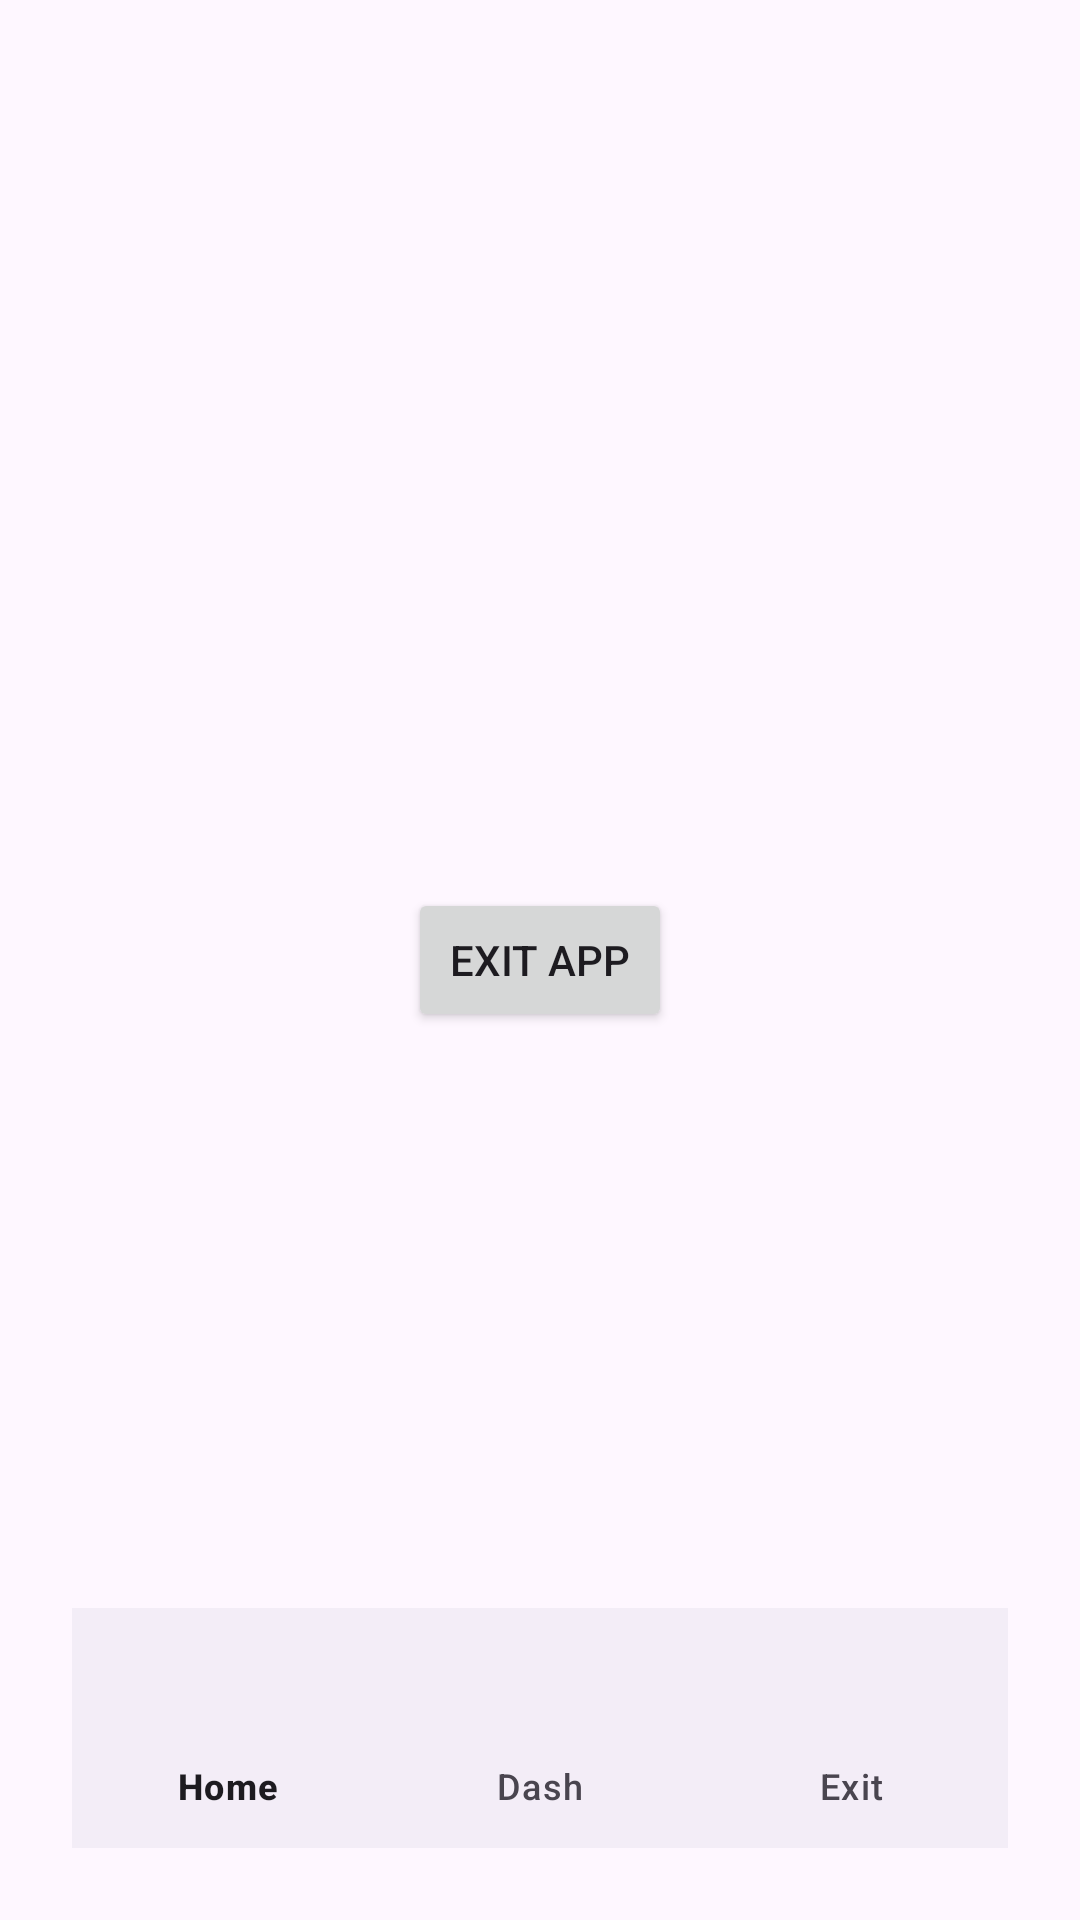

This screen was rendered from an Android layout file. Write that file and the resources it references.
<!-- AndroidManifest.xml: application theme Theme.MyApplication999 -->
<!-- res/layout/activity_dash_board.xml -->
<?xml version="1.0" encoding="utf-8"?>
<RelativeLayout xmlns:android="http://schemas.android.com/apk/res/android"
    xmlns:app="http://schemas.android.com/apk/res-auto"
    xmlns:tools="http://schemas.android.com/tools"
    android:id="@+id/dashboardLayout"
    android:layout_width="match_parent"
    android:layout_height="match_parent"
    android:padding="24dp"
    tools:context=".DashboardActivity">

    <LinearLayout
        android:id="@+id/buttonContainer"
        android:layout_width="match_parent"
        android:layout_height="wrap_content"
        android:orientation="vertical"
        android:gravity="center_horizontal"
        android:layout_centerInParent="true">

        <Button
            android:id="@+id/btnExit"
            android:layout_width="wrap_content"
            android:layout_height="wrap_content"
            android:text="Exit App" />
    </LinearLayout>

    <com.google.android.material.bottomnavigation.BottomNavigationView
        android:id="@+id/bottomNavigationDashboard"
        android:layout_width="match_parent"
        android:layout_height="wrap_content"
        android:layout_alignParentBottom="true"
        app:menu="@menu/mymenu" />

</RelativeLayout>
<!-- resources referenced by this layout -->
<resources>
  <style name="Theme.MyApplication999" parent="Base.Theme.MyApplication999" />
  <style name="Base.Theme.MyApplication999" parent="Theme.Material3.DayNight.NoActionBar">
          
          
      </style>
</resources>
